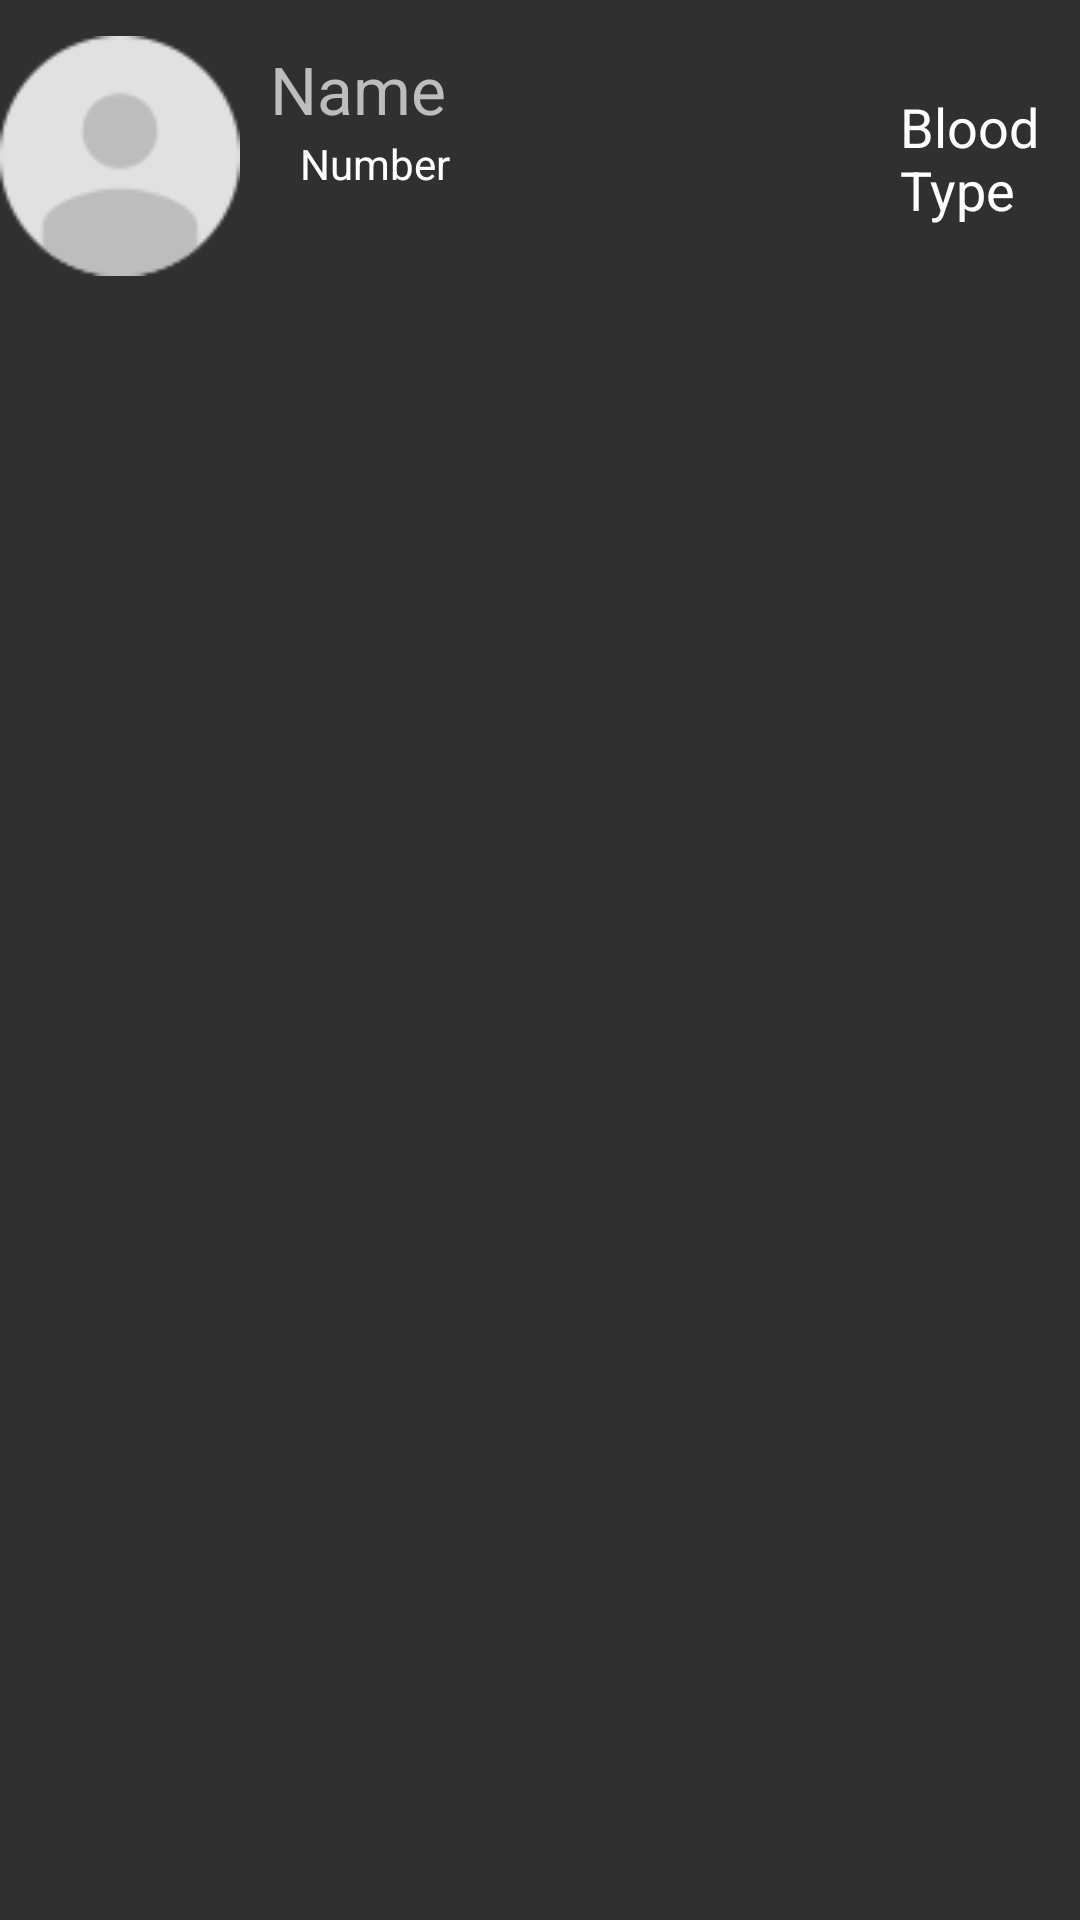

Write the Android layout XML for this screen, with the resource values it uses.
<!-- AndroidManifest.xml: application theme AppTheme -->
<!-- res/layout/contact_item.xml -->
<?xml version="1.0" encoding="utf-8"?>
<RelativeLayout xmlns:android="http://schemas.android.com/apk/res/android"
    xmlns:app="http://schemas.android.com/apk/res-auto"
    android:layout_width="match_parent"
    android:layout_height="match_parent">

    <ImageView
        android:id="@+id/imageView"
        android:layout_width="80sp"
        android:layout_height="80sp"
        android:layout_alignParentLeft="true"
        android:layout_alignParentStart="true"
        android:layout_alignParentTop="true"
        android:layout_marginTop="12dp"
        app:srcCompat="@drawable/images" />

    <TextView
        android:id="@+id/contact_name"
        android:layout_width="match_parent"
        android:layout_height="match_parent"
        android:text="@string/contact_name"
        android:textColor="#bdbdbd"
        android:textSize="22sp"
        android:layout_alignParentTop="true"
        android:layout_alignParentLeft="true"
        android:layout_alignParentStart="true"
        android:layout_marginLeft="90sp"
        android:layout_marginStart="90sp"
        android:layout_marginTop="15sp" />

    <TextView
        android:id="@+id/contact_number"
        android:layout_width="match_parent"
        android:layout_height="match_parent"
        android:textAppearance="?android:textAppearanceSmall"
        android:text="@string/contact_number"
        android:textColor="#ffffff"
        android:layout_alignParentTop="true"
        android:layout_alignParentLeft="true"
        android:layout_alignParentStart="true"
        android:layout_marginLeft="100sp"
        android:layout_marginStart="100sp"
        android:layout_marginTop="45sp" />

    <TextView
        android:id="@+id/contact_blood"
        android:layout_width="match_parent"
        android:layout_height="match_parent"
        android:textAppearance="?android:textAppearanceMedium"
        android:text="@string/blood_type"
        android:textColor="#ffffff"
        android:layout_alignParentTop="true"
        android:layout_alignParentLeft="true"
        android:layout_alignParentStart="true"
        android:layout_marginLeft="300sp"
        android:layout_marginStart="300sp"
        android:layout_marginTop="30sp"/>

</RelativeLayout>
<!-- resources referenced by this layout -->
<resources>
  <!-- drawable images: png bitmap (drawable, 1189 bytes) -->
  <string name="blood_type">Blood Type</string>
  <string name="contact_name">Name</string>
  <string name="contact_number">Number</string>
  <style name="AppTheme" parent="Theme.AppCompat.NoActionBar">
          
          <item name="colorPrimary">@color/colorPrimary</item>
          <item name="colorPrimaryDark">@color/colorPrimaryDark</item>
          <item name="colorAccent">@color/colorAccent</item>
      </style>
  <!-- not gathered from this repository: default colours our renderer supplied (Android Studio template values) -->
  <color name="colorPrimary">#FF6200EE</color>
  <color name="colorPrimaryDark">#FF3700B3</color>
  <color name="colorAccent">#FF03DAC5</color>
</resources>
